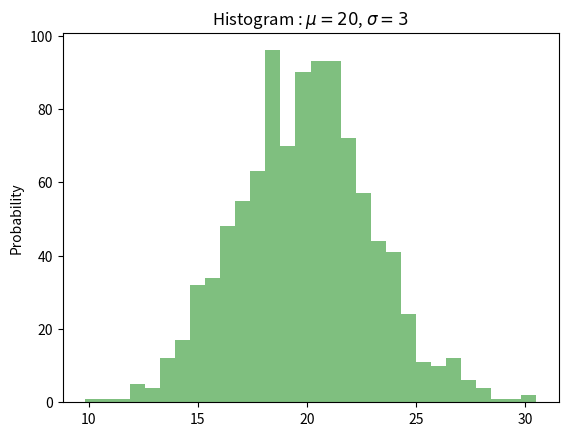

This chart was generated by the following Python code:
import matplotlib.pyplot as plt
import numpy as np


mu= 20 # mean of distribution
sigma = 3 #standard deviation of distribution
x = mu + sigma * np.random.randn(1000)

num_bins= 30
n,bins, patches= plt. hist(x,num_bins, facecolor="green",alpha=0.5)

plt.ylabel("Probability")
plt.title(r"Histogram : $\mu=20$, $\sigma=3$")

plt.show()
